The GitHub repository Marsh16/MangoLeafDisease_Model_Thesis contains a labelled image folder "densenet_nocrop" with 8 categories: anthracnose, bacterial canker, cutting weevil, die back, gall midge, healthy, powdery mildew, sooty mould. Examples follow, each with its label.

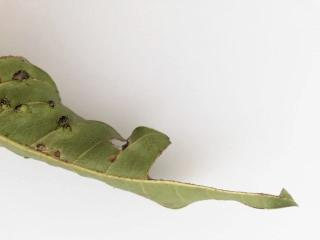
Label: gall midge

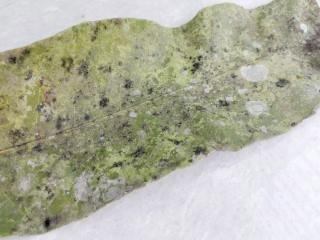
Label: sooty mould

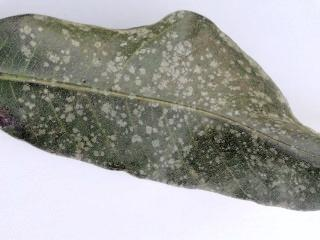
Label: powdery mildew

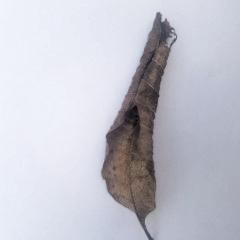
Label: die back

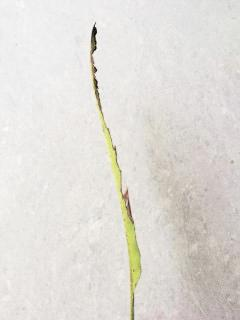
Label: bacterial canker

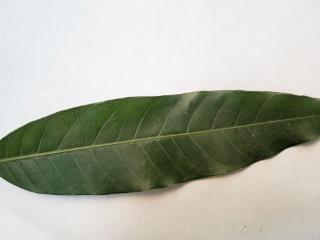
Label: healthy
